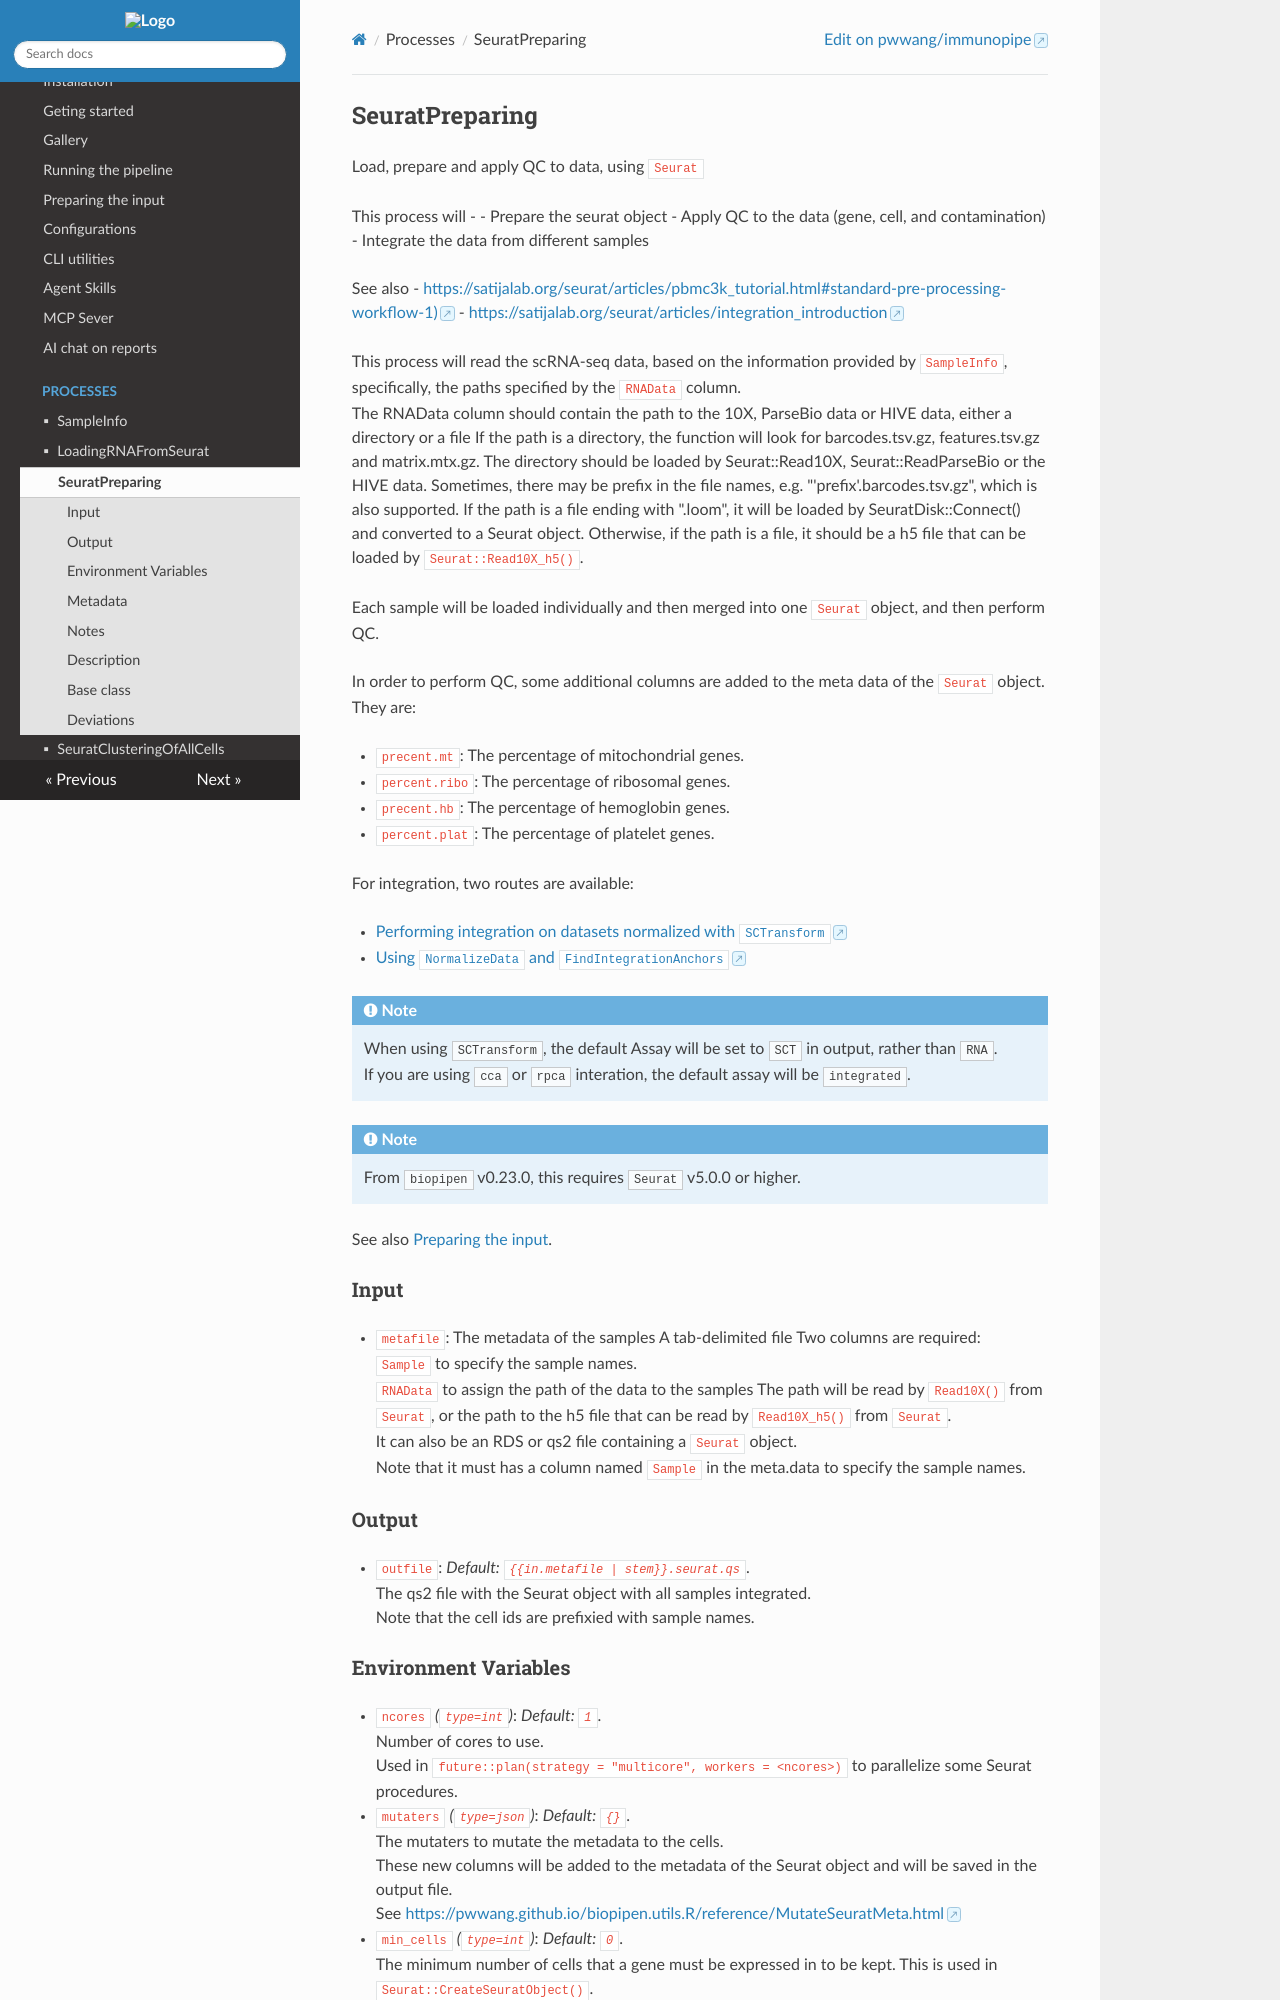

repository: pwwang/immunopipe · page: 2.7.0/processes/SeuratPreparing/index.html · generator: mkdocs

# SeuratPreparing

Load, prepare and apply QC to data, using `Seurat`

This process will -
- Prepare the seurat object
- Apply QC to the data (gene, cell, and contamination)
- Integrate the data from different samples

See also
- <https://satijalab.org/seurat/articles/pbmc3k_tutorial.html#standard-pre-processing-workflow-1)>
- <https://satijalab.org/seurat/articles/integration_introduction>

This process will read the scRNA-seq data, based on the information provided by
`SampleInfo`, specifically, the paths specified by the `RNAData` column.<br />
The RNAData column should contain the path to the 10X, ParseBio data or HIVE data, either a directory or
a file If the path is a directory, the function will look for barcodes.tsv.gz, features.tsv.gz
and matrix.mtx.gz. The directory should be loaded by Seurat::Read10X, Seurat::ReadParseBio or
the HIVE data. Sometimes, there may be prefix in the file names, e.g. "'prefix'.barcodes.tsv.gz",
which is also supported. If the path is a file ending with ".loom", it will be loaded by
SeuratDisk::Connect() and converted to a Seurat object. Otherwise, if the path is a file,
it should be a h5 file that can be loaded by `Seurat::Read10X_h5()`.<br />

Each sample will be loaded individually and then merged into one `Seurat` object, and then perform QC.<br />

In order to perform QC, some additional columns are added to the meta data of the `Seurat` object. They are:<br />

- `precent.mt`: The percentage of mitochondrial genes.<br />
- `percent.ribo`: The percentage of ribosomal genes.<br />
- `precent.hb`: The percentage of hemoglobin genes.<br />
- `percent.plat`: The percentage of platelet genes.<br />

For integration, two routes are available:<br />

- [Performing integration on datasets normalized with `SCTransform`](https://satijalab.org/seurat/articles/seurat5_integration#perform-streamlined-one-line-integrative-analysis)
- [Using `NormalizeData` and `FindIntegrationAnchors`](https://satijalab.org/seurat/articles/seurat5_integration#layers-in-the-seurat-v5-object)

/// Note
When using `SCTransform`, the default Assay will be set to `SCT` in output, rather than `RNA`.<br />
If you are using `cca` or `rpca` interation, the default assay will be `integrated`.<br />
///

/// Note
From `biopipen` v0.23.0, this requires `Seurat` v5.0.0 or higher.<br />
///

See also [Preparing the input](../preparing-input.md#single-cell-rna-seq-scrna-seq-data).<br />

## Input

- `metafile`:
    The metadata of the samples
    A tab-delimited file
    Two columns are required:<br />
    `Sample` to specify the sample names.<br />
    `RNAData` to assign the path of the data to the samples
    The path will be read by `Read10X()` from `Seurat`, or the path
    to the h5 file that can be read by `Read10X_h5()` from `Seurat`.<br />
    It can also be an RDS or qs2 file containing a `Seurat` object.<br />
    Note that it must has a column named `Sample` in the meta.data to specify the sample names.<br />

## Output

- `outfile`: *Default: `{{in.metafile | stem}}.seurat.qs`*. <br />
    The qs2 file with the Seurat object with all samples integrated.<br />
    Note that the cell ids are prefixied with sample names.<br />
